The GitHub repository NorwegianIcecube/DNN_AE_GAN contains a labelled image folder "food11_augmented" with 11 categories: bread, dairy product, dessert, egg, fried food, meat, noodles pasta, rice, seafood, soup, vegetable fruit. Examples follow, each with its label.

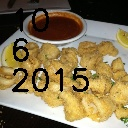
Label: fried food

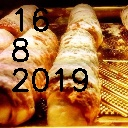
Label: dessert

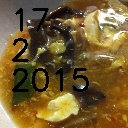
Label: soup

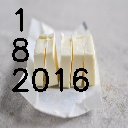
Label: dairy product

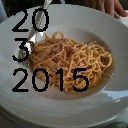
Label: noodles pasta

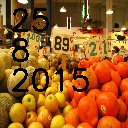
Label: vegetable fruit
